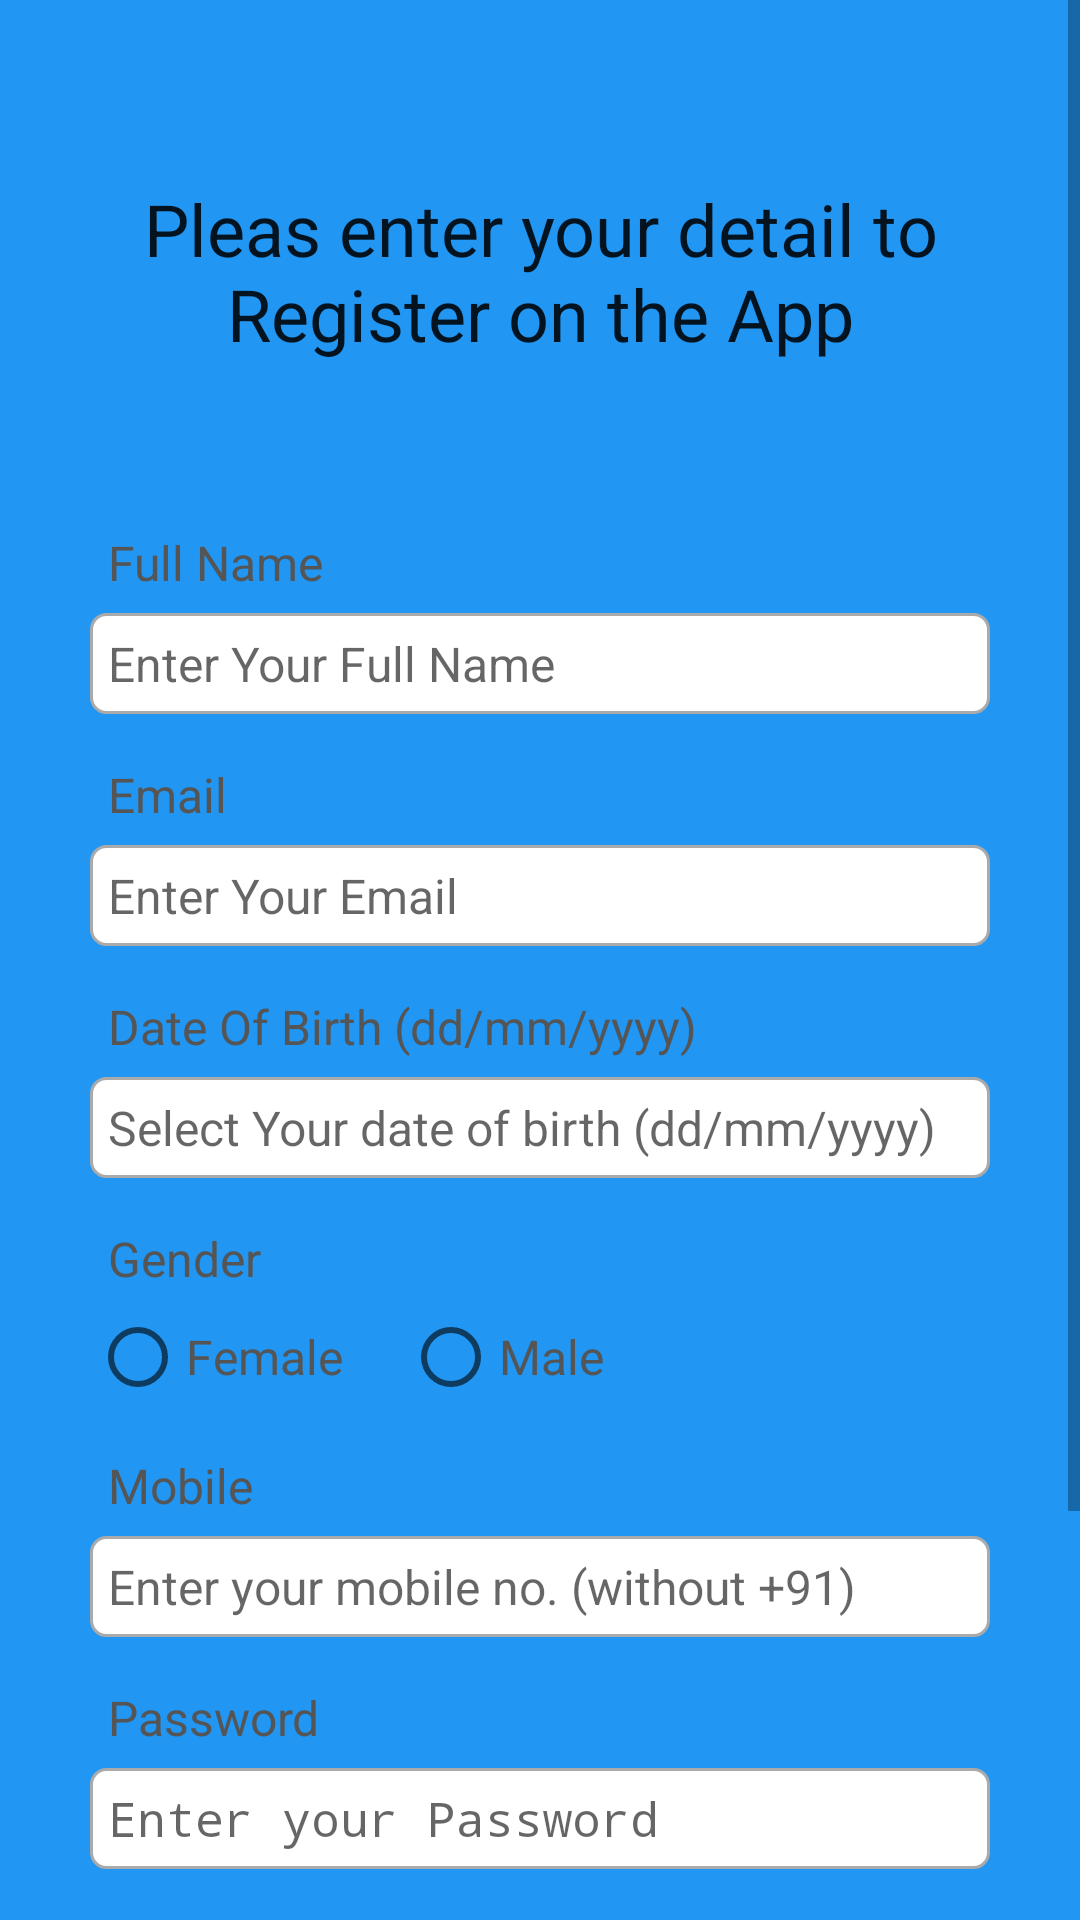

Produce the Android XML layout that renders to this screen, including the resource entries it uses.
<!-- AndroidManifest.xml: activity theme AppTheme.Authentication -->
<!-- res/layout/activity_register.xml -->
<?xml version="1.0" encoding="utf-8"?>
<layout xmlns:android="http://schemas.android.com/apk/res/android"
    xmlns:app="http://schemas.android.com/apk/res-auto"
    xmlns:bind="http://schemas.android.com/tools">

    <ScrollView
        android:background="@color/common"
        android:layout_width="match_parent"
        android:layout_height="match_parent"
        bind:context=".Auth.RegisterActivity">
        <RelativeLayout
            android:background="@drawable/rounded_background"
            android:layout_width="match_parent"
            android:layout_height="wrap_content"
            android:padding="15dp"
            android:layout_margin="15dp">

            <TextView
                android:layout_width="match_parent"
                android:layout_height="wrap_content"
                android:id="@+id/textView_register_head"
                android:layout_marginTop="30dp"
                android:text="Pleas enter your detail to Register on the App"
                android:textAlignment="center"
                android:textAppearance="@style/TextAppearance.AppCompat.Headline"/>

            <TextView
                android:id="@+id/textView_register_full_name"
                android:layout_width="match_parent"
                android:layout_height="wrap_content"
                android:layout_below="@+id/textView_register_head"
                android:text="Full Name"
                android:textColor="#555555"
                android:padding="6dp"
                android:textSize="16sp"
                android:layout_marginTop="50dp"/>

            <EditText
                android:layout_width="match_parent"
                android:layout_height="wrap_content"
                android:id="@+id/editText_register_full_name"
                android:hint="Enter Your Full Name"
                android:inputType="textPersonName"
                android:textSize="16sp"
                android:padding="6dp"
                android:layout_below="@+id/textView_register_full_name"
                android:background="@drawable/border"/>


            <TextView
                android:id="@+id/textView_register_email"
                android:layout_width="match_parent"
                android:layout_height="wrap_content"
                android:layout_below="@+id/editText_register_full_name"
                android:text="Email"
                android:textColor="#555555"
                android:padding="6dp"
                android:textSize="16sp"
                android:layout_marginTop="10dp"/>

            <EditText
                android:layout_width="match_parent"
                android:layout_height="wrap_content"
                android:id="@+id/editText_register_email"
                android:hint="Enter Your Email"
                android:inputType="textEmailAddress"
                android:textSize="16sp"
                android:padding="6dp"
                android:layout_below="@+id/textView_register_email"
                android:background="@drawable/border"/>

            <TextView
                android:id="@+id/textView_register_dob"
                android:layout_width="match_parent"
                android:layout_height="wrap_content"
                android:layout_below="@+id/editText_register_email"
                android:text="Date Of Birth (dd/mm/yyyy)"
                android:textColor="#555555"
                android:padding="6dp"
                android:textSize="16sp"
                android:layout_marginTop="10dp"/>

            <EditText
                android:layout_width="match_parent"
                android:layout_height="wrap_content"
                android:id="@+id/editText_register_dob"
                android:hint="Select Your date of birth (dd/mm/yyyy)"
                android:focusable="false"
                android:inputType="date"
                android:textSize="16sp"
                android:padding="6dp"
                android:layout_below="@+id/textView_register_dob"
                android:background="@drawable/border"/>

            <TextView
                android:id="@+id/textView_register_gender"
                android:layout_width="match_parent"
                android:layout_height="wrap_content"
                android:layout_below="@+id/editText_register_dob"
                android:text="Gender"
                android:textColor="#555555"
                android:textSize="16sp"
                android:padding="6dp"
                android:layout_marginTop="10dp"/>
            <RadioGroup
                android:layout_width="wrap_content"
                android:layout_height="wrap_content"
                android:orientation="horizontal"
                android:layout_below="@+id/textView_register_gender"
                android:id="@+id/radio_group_register_gender">

                <RadioButton
                    android:layout_width="wrap_content"
                    android:layout_height="wrap_content"
                    android:id="@+id/radio_female"
                    android:text="Female"
                    android:textSize="16sp"
                    android:textColor="#555555"/>
                <RadioButton
                    android:layout_width="wrap_content"
                    android:layout_height="wrap_content"
                    android:id="@+id/radio_male"
                    android:text="Male"
                    android:layout_marginLeft="20dp"
                    android:textSize="16sp"
                    android:textColor="#555555"/>



            </RadioGroup>
            <TextView
                android:id="@+id/textView_register_mobile"
                android:layout_width="match_parent"
                android:layout_height="wrap_content"
                android:layout_below="@+id/radio_group_register_gender"
                android:text="Mobile"
                android:textColor="#555555"
                android:padding="6dp"
                android:textSize="16sp"
                android:layout_marginTop="10dp"/>

            <EditText
                android:layout_width="match_parent"
                android:layout_height="wrap_content"
                android:id="@+id/editText_register_mobile"
                android:hint="Enter your mobile no. (without +91)"
                android:inputType="phone"
                android:textSize="16sp"
                android:padding="6dp"
                android:layout_below="@+id/textView_register_mobile"
                android:background="@drawable/border"/>

            <TextView
                android:id="@+id/textView_register_password"
                android:layout_width="match_parent"
                android:layout_height="wrap_content"
                android:layout_below="@+id/editText_register_mobile"
                android:text="Password"
                android:textColor="#555555"
                android:padding="6dp"
                android:textSize="16sp"
                android:layout_marginTop="10dp"/>

            <EditText
                android:layout_width="match_parent"
                android:layout_height="wrap_content"
                android:id="@+id/editText_register_password"
                android:hint="Enter your Password"
                android:inputType="textPassword"
                android:textSize="16sp"
                android:padding="6dp"
                android:layout_below="@+id/textView_register_password"
                android:background="@drawable/border"/>

            <TextView
                android:id="@+id/textView_register_confirm_password"
                android:layout_width="match_parent"
                android:layout_height="wrap_content"
                android:layout_below="@+id/editText_register_password"
                android:text="Confirm Password"
                android:textColor="#555555"
                android:padding="6dp"
                android:textSize="16sp"
                android:layout_marginTop="10dp"/>

            <EditText
                android:layout_width="match_parent"
                android:layout_height="wrap_content"
                android:id="@+id/editText_register_confirm_password"
                android:hint="Confirm your Password"
                android:inputType="textPassword"
                android:textSize="16sp"
                android:padding="6dp"
                android:layout_below="@+id/textView_register_confirm_password"
                android:background="@drawable/border"/>
            <androidx.cardview.widget.CardView
                android:elevation="20dp"
                app:cardCornerRadius="20dp"
                android:layout_width="match_parent"
                android:layout_height="wrap_content"
                android:layout_marginLeft="70dp"
                android:layout_marginRight="70dp"
                android:layout_marginTop="50dp"
                android:layout_below="@id/editText_register_confirm_password">

                <Button
                    android:layout_width="match_parent"
                    android:layout_height="wrap_content"
                    android:layout_below="@id/header_title"
                    android:layout_centerHorizontal="true"
                    android:textSize="20dp"
                    android:textColor="@color/white"
                    android:textStyle="bold"
                    android:id="@+id/button_Register"
                    android:background="@color/orange"
                    android:text="Register"/>
            </androidx.cardview.widget.CardView>

            <ProgressBar
                android:layout_width="wrap_content"
                android:layout_height="wrap_content"
                android:id="@+id/progressBar"
                android:layout_centerHorizontal="true"
                android:layout_centerVertical="true"
                android:elevation="10dp"
                android:visibility="gone"/>




        </RelativeLayout>

    </ScrollView>
</layout>
<!-- resources referenced by this layout -->
<resources>
  <color name="common">#2196F3</color>
  <color name="orange">#FF5722</color>
  <color name="white">#FFFFFFFF</color>
  <!-- drawable border (drawable) -->
  <?xml version="1.0" encoding="utf-8"?>
  <shape xmlns:android="http://schemas.android.com/apk/res/android">
  
  
      <solid android:color="#FFFFFF"/>
  
      <stroke android:width="1dp" android:color="#AAAAAA"/>
  
      <corners android:radius="5dp"/>
  </shape>
  <style name="AppTheme.Authentication" parent="Theme.AppCompat.Light.DarkActionBar">
          
          <item name="android:statusBarColor" tools:targetApi="l">@color/common</item>
          <item name="colorPrimary">@color/common</item>
      </style>
</resources>
